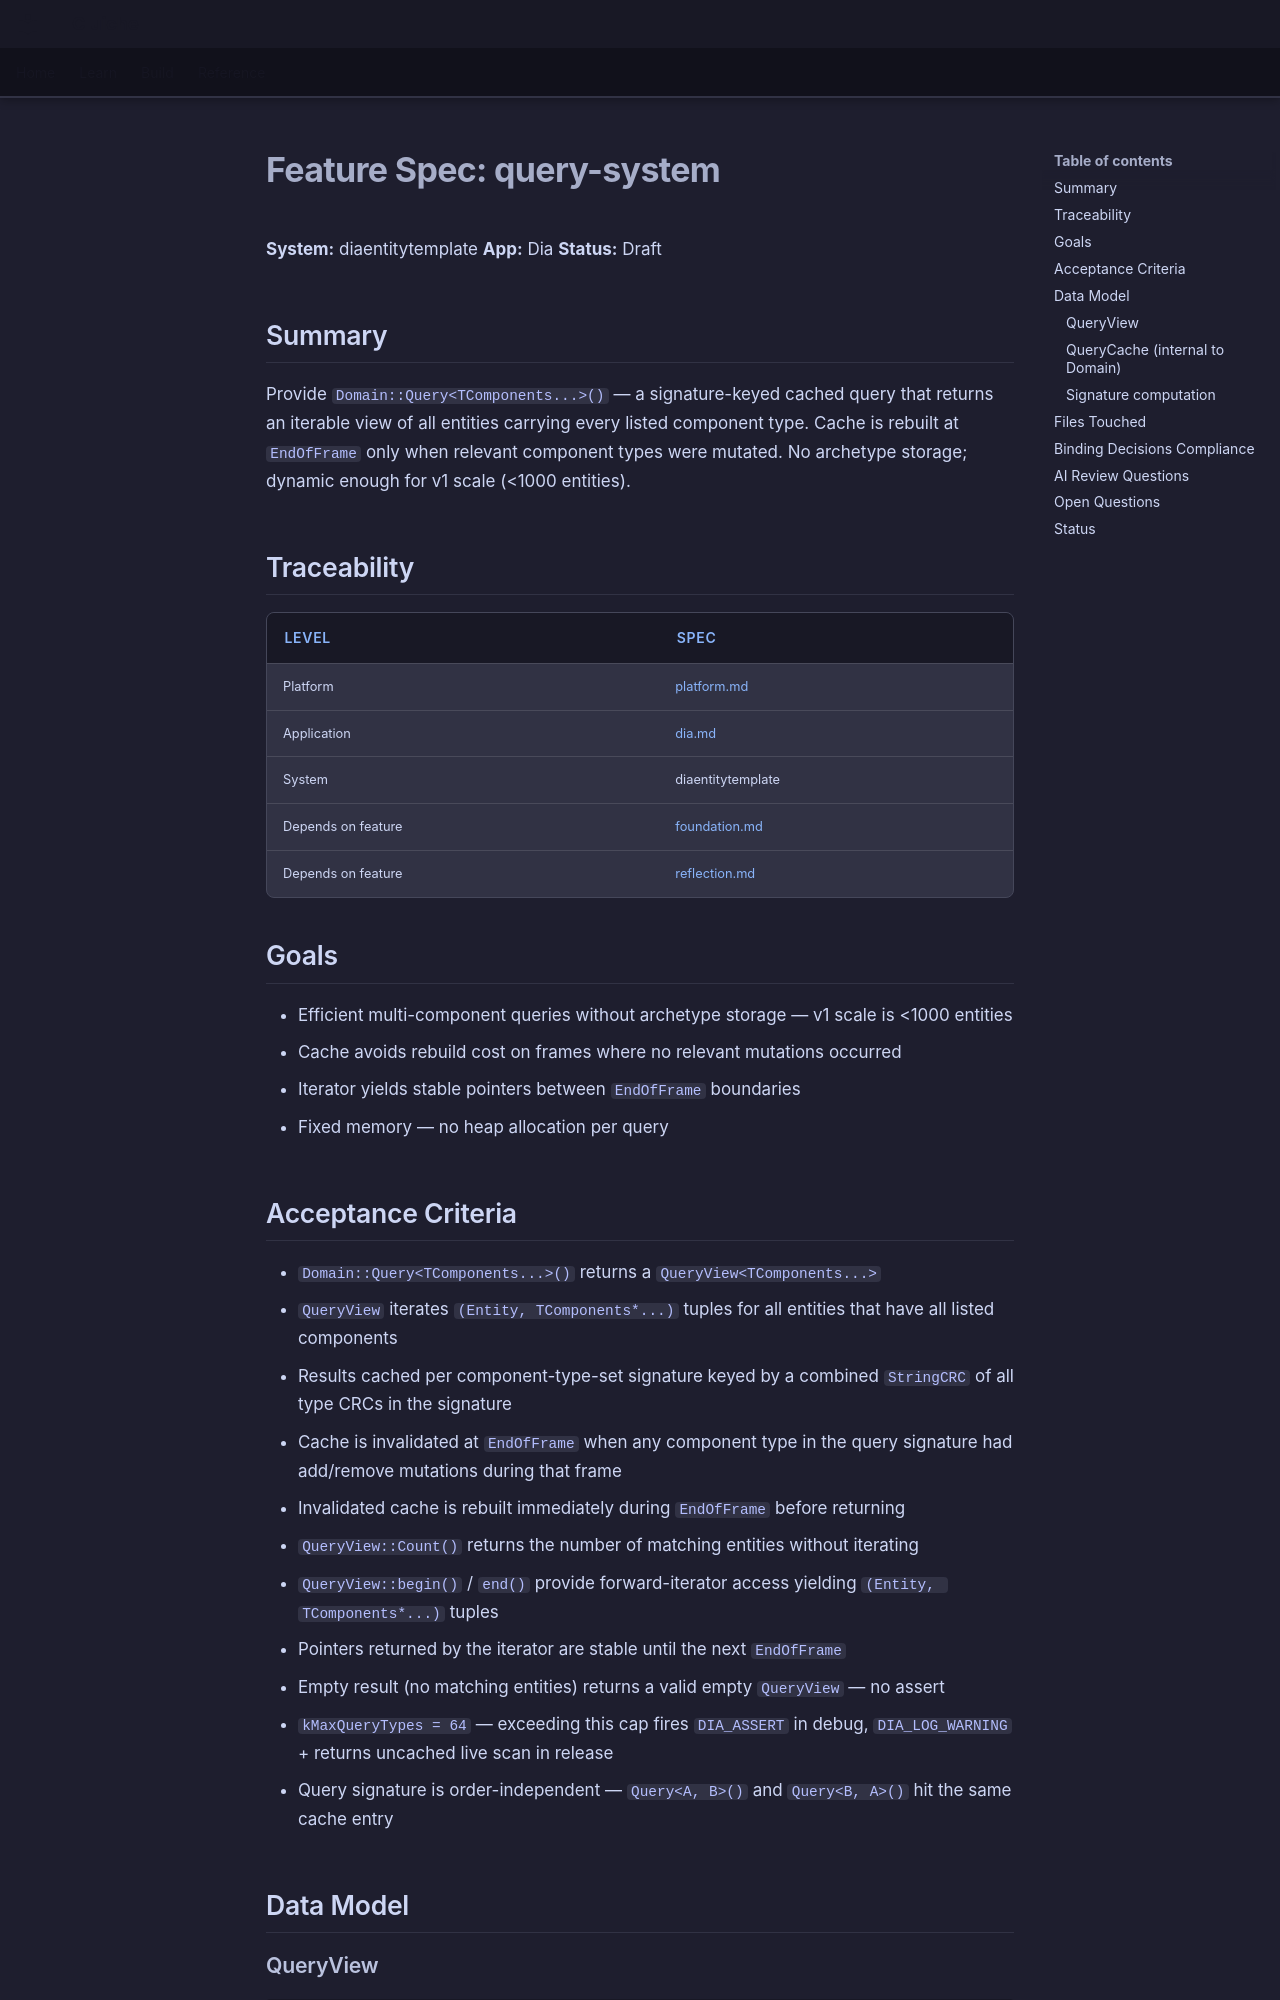

repository: LenihanConor/Cluiche · page: specs/applications/dia/systems/diaentity/query-system/index.html · generator: mkdocs

# Feature Spec: query-system

**System:** diaentitytemplate
**App:** Dia
**Status:** Draft

## Summary

Provide `Domain::Query<TComponents...>()` — a signature-keyed cached query that returns an iterable view of all entities carrying every listed component type. Cache is rebuilt at `EndOfFrame` only when relevant component types were mutated. No archetype storage; dynamic enough for v1 scale (<1000 entities).

## Traceability

| Level | Spec |
|---|---|
| Platform | [platform.md](../../../../platform/Cluiche.md) |
| Application | [dia.md](../../dia.md) |
| System | diaentitytemplate |
| Depends on feature | [foundation.md](foundation.md) |
| Depends on feature | [reflection.md](reflection.md) |

## Goals

- Efficient multi-component queries without archetype storage — v1 scale is <1000 entities
- Cache avoids rebuild cost on frames where no relevant mutations occurred
- Iterator yields stable pointers between `EndOfFrame` boundaries
- Fixed memory — no heap allocation per query

## Acceptance Criteria

- `Domain::Query<TComponents...>()` returns a `QueryView<TComponents...>`
- `QueryView` iterates `(Entity, TComponents*...)` tuples for all entities that have all listed components
- Results cached per component-type-set signature keyed by a combined `StringCRC` of all type CRCs in the signature
- Cache is invalidated at `EndOfFrame` when any component type in the query signature had add/remove mutations during that frame
- Invalidated cache is rebuilt immediately during `EndOfFrame` before returning
- `QueryView::Count()` returns the number of matching entities without iterating
- `QueryView::begin()` / `end()` provide forward-iterator access yielding `(Entity, TComponents*...)` tuples
- Pointers returned by the iterator are stable until the next `EndOfFrame`
- Empty result (no matching entities) returns a valid empty `QueryView` — no assert
- `kMaxQueryTypes = 64` — exceeding this cap fires `DIA_ASSERT` in debug, `DIA_LOG_WARNING` + returns uncached live scan in release
- Query signature is order-independent — `Query<A, B>()` and `Query<B, A>()` hit the same cache entry

## Data Model
